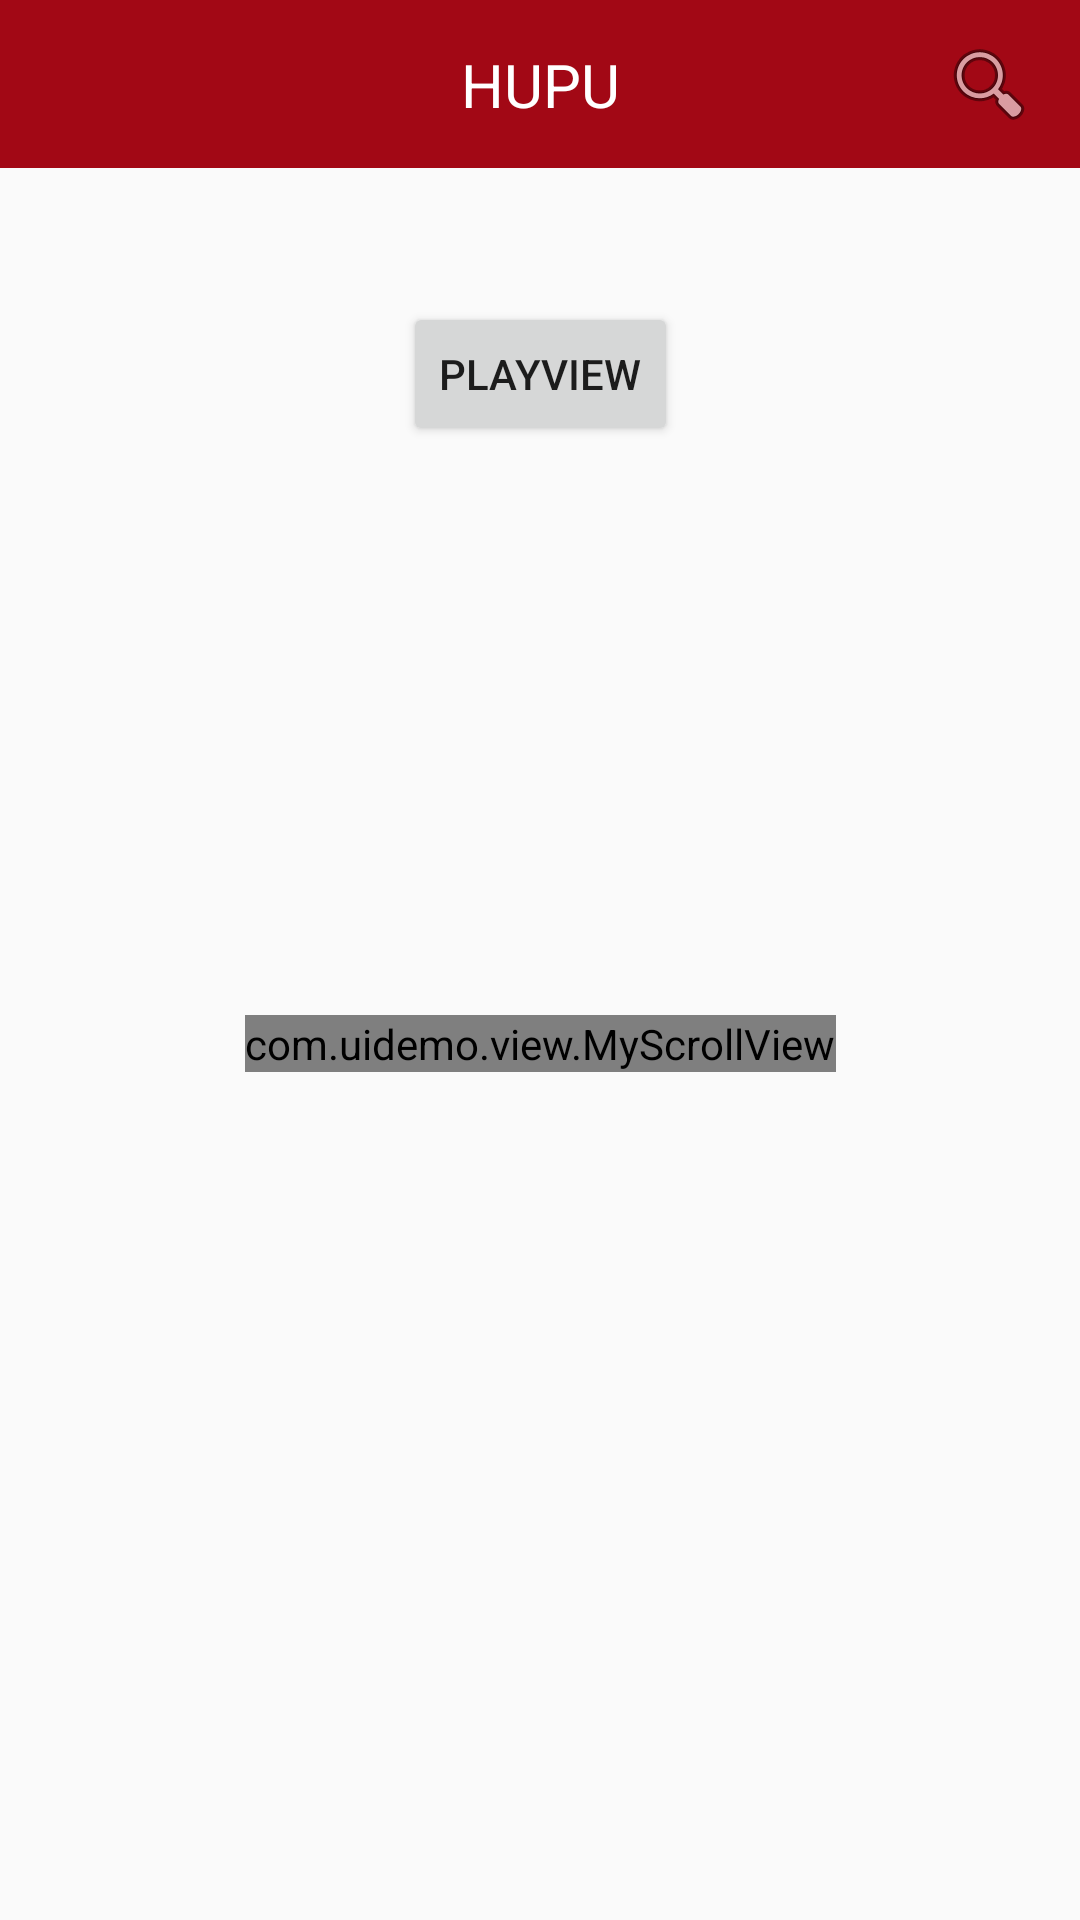

Layout XML and referenced resources for this Android screen:
<!-- AndroidManifest.xml: application theme AppTheme -->
<!-- res/layout/activity_main.xml -->
<?xml version="1.0" encoding="utf-8"?>
<android.support.v4.widget.DrawerLayout
    xmlns:android="http://schemas.android.com/apk/res/android"
    xmlns:app="http://schemas.android.com/apk/res-auto"
    xmlns:tools="http://schemas.android.com/tools"
    android:layout_width="match_parent"
    android:layout_height="match_parent">

    <android.support.constraint.ConstraintLayout
        android:layout_width="match_parent"
        android:layout_height="match_parent"
        tools:context="com.uidemo.MainActivity">

        <Button
            android:id="@+id/btn_playview"
            android:layout_width="wrap_content"
            android:layout_height="wrap_content"
            android:layout_marginBottom="8dp"
            android:layout_marginEnd="8dp"
            android:layout_marginStart="8dp"
            android:layout_marginTop="8dp"
            android:text="PlayView"
            app:layout_constraintBottom_toBottomOf="parent"
            app:layout_constraintEnd_toEndOf="parent"
            app:layout_constraintStart_toStartOf="parent"
            app:layout_constraintTop_toTopOf="parent"
            app:layout_constraintVertical_bias="0.161"/>

        <android.support.v7.widget.Toolbar
            android:id="@+id/toolbar"
            android:layout_width="match_parent"
            android:layout_height="wrap_content"
            android:background="?attr/colorPrimary"
            android:minHeight="?attr/actionBarSize"
            android:theme="?attr/actionBarTheme"
            app:layout_constraintEnd_toEndOf="parent"
            app:layout_constraintStart_toStartOf="parent"
            app:layout_constraintTop_toTopOf="parent">

        </android.support.v7.widget.Toolbar>

        <TextView
            android:id="@+id/textView"
            android:layout_width="wrap_content"
            android:layout_height="wrap_content"
            android:layout_marginBottom="8dp"
            android:layout_marginEnd="8dp"
            android:layout_marginStart="8dp"
            android:layout_marginTop="8dp"
            android:text="HUPU"
            android:textColor="#FFFFFF"
            android:textSize="20sp"
            app:layout_constraintBottom_toBottomOf="@+id/toolbar"
            app:layout_constraintEnd_toEndOf="parent"
            app:layout_constraintStart_toStartOf="parent"
            app:layout_constraintTop_toTopOf="parent"/>

        <ImageButton
            android:id="@+id/ib_search"
            android:layout_width="wrap_content"
            android:layout_height="wrap_content"
            android:layout_marginBottom="8dp"
            android:layout_marginEnd="8dp"
            android:layout_marginStart="8dp"
            android:layout_marginTop="8dp"
            android:background="@android:drawable/ic_menu_search"
            app:layout_constraintBottom_toBottomOf="@+id/toolbar"
            app:layout_constraintEnd_toEndOf="parent"
            app:layout_constraintHorizontal_bias="0.98"
            app:layout_constraintStart_toStartOf="parent"
            app:layout_constraintTop_toTopOf="parent"
            />

        <com.uidemo.view.MyScrollView
            android:id="@+id/myScrollView"
            android:layout_width="wrap_content"
            android:layout_height="wrap_content"
            android:layout_marginBottom="252dp"
            android:layout_marginTop="159dp"
            android:text="com.uidemo.view.MyScrollView"
            app:layout_constraintBottom_toBottomOf="parent"
            app:layout_constraintEnd_toEndOf="parent"
            app:layout_constraintStart_toStartOf="parent"
            app:layout_constraintTop_toBottomOf="@+id/btn_playview"/>

    </android.support.constraint.ConstraintLayout>

    <android.support.design.widget.NavigationView
        xmlns:app="http://schemas.android.com/apk/res-auto"
        android:id="@+id/nav"
        android:layout_width="wrap_content"
        android:layout_height="match_parent"
        android:layout_gravity="left"
        android:fitsSystemWindows="true"
        app:headerLayout="@layout/navigation_head"
        app:menu="@menu/nav_menu">

    </android.support.design.widget.NavigationView>

</android.support.v4.widget.DrawerLayout>
<!-- res/layout/navigation_head.xml (included above) -->
<?xml version="1.0" encoding="utf-8"?>
<android.support.constraint.ConstraintLayout
    xmlns:android="http://schemas.android.com/apk/res/android"
    xmlns:app="http://schemas.android.com/apk/res-auto"
    xmlns:tools="http://schemas.android.com/tools"
    android:layout_width="match_parent"
    android:layout_height="match_parent"
    android:background="#FFA871">


    <ImageView
        android:id="@+id/imageView"
        android:layout_width="wrap_content"
        android:layout_height="wrap_content"
        android:layout_marginBottom="8dp"
        android:layout_marginEnd="8dp"
        android:layout_marginStart="8dp"
        android:layout_marginTop="8dp"
        app:layout_constraintBottom_toBottomOf="parent"
        app:layout_constraintEnd_toEndOf="parent"
        app:layout_constraintStart_toStartOf="parent"
        app:layout_constraintTop_toTopOf="parent"
        app:layout_constraintVertical_bias="0.202"
        app:srcCompat="@drawable/user"/>

    <TextView
        android:id="@+id/textView2"
        android:layout_width="wrap_content"
        android:layout_height="wrap_content"
        android:layout_marginBottom="8dp"
        android:layout_marginEnd="8dp"
        android:layout_marginStart="8dp"
        android:layout_marginTop="8dp"
        android:text="WANGCPP"
        android:textColor="#FFFAFA"
        app:layout_constraintBottom_toBottomOf="parent"
        app:layout_constraintEnd_toEndOf="parent"
        app:layout_constraintStart_toStartOf="parent"
        app:layout_constraintTop_toBottomOf="@+id/imageView"/>
</android.support.constraint.ConstraintLayout>
<!-- resources referenced by this layout -->
<resources>
  <!-- drawable user: png bitmap (drawable, 3060 bytes) -->
  <style name="AppTheme" parent="Theme.AppCompat.Light.NoActionBar">
          
          <item name="colorPrimary">#A20815</item>
          <item name="colorPrimaryDark">#A20815</item>
          <item name="colorAccent">@color/colorAccent</item>
      </style>
  <!-- not gathered from this repository: default colours our renderer supplied (Android Studio template values) -->
  <color name="colorAccent">#FF03DAC5</color>
</resources>
